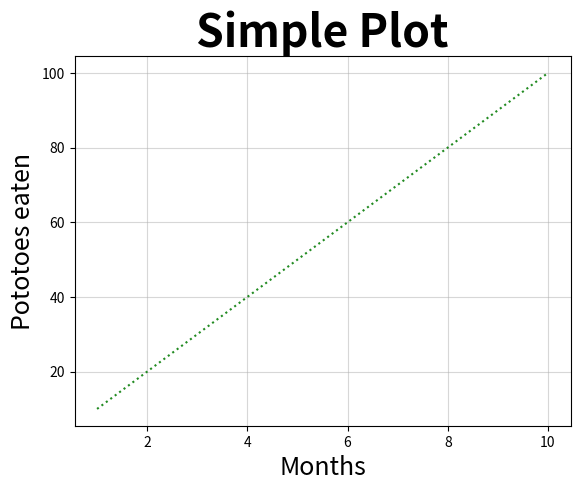
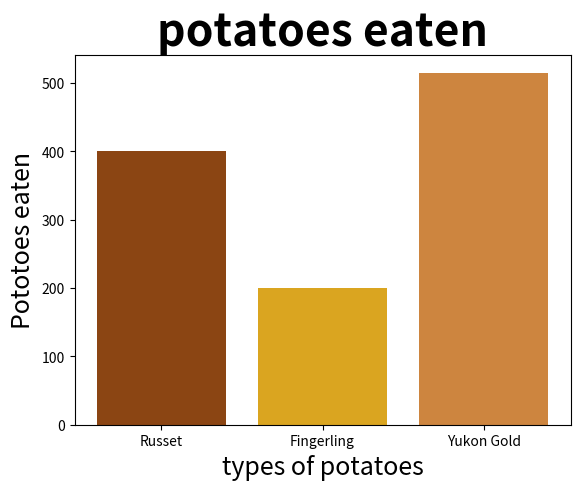

The matplotlib source for these figures, in order:
# matplotlib is a data visualization library that lets us make a different types of

# pyplot is matplotlib module that lets us easily create charts

import matplotlib.pyplot as plt

x = [1, 2, 3, 4, 5, 6, 7, 8, 9, 10]
y = [10, 20, 30, 40, 50, 60, 70, 80, 90, 100]
plt.plot(x, y, color="forestgreen", linestyle=":", markersize=5)
plt.title("Simple Plot", fontsize=32, fontweight='bold')
plt.xlabel("Months", fontsize=18)
plt.ylabel("Pototoes eaten", fontsize=18)
plt.grid(True, alpha=0.5)

plt.show()

# DOING a bar chart now
types_of_potatoes = ["Russet", "Fingerling", "Yukon Gold"]
potatoes_eaten =  [400, 200, 515]

plt.bar(types_of_potatoes, potatoes_eaten, color=["Saddlebrown", "goldenrod", "peru"])
plt.title("potatoes eaten", fontsize=32, fontweight='bold')
plt.xlabel("types of potatoes"
           "", fontsize=18)
plt.ylabel("Pototoes eaten", fontsize=18)
plt.show()
